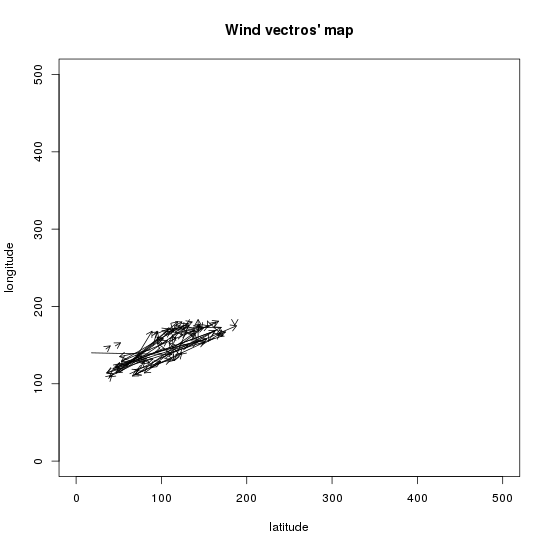

The data file committed next to this chart (first rows):
x1, y1, x2, y2, d, a
186, 177, 186, 176, 1.254, 0.510
38, 107, 42, 111, 5.538, -2.371
18, 140, 112, 138, 94.59, -1.556
35, 145, 40, 149, 6.235, -2.365
46, 149, 52, 153, 6.876, -2.222
162, 178, 164, 180, 3.401, -2.395
141, 171, 145, 175, 5.881, -2.240
72, 113, 141, 168, 88.91, -2.238
147, 150, 169, 165, 26.59, -2.170
154, 181, 172, 162, 25.41, -0.743
68, 118, 111, 131, 45.75, -1.861
94, 156, 102, 159, 9.066, -1.920
118, 172, 125, 174, 7.531, -1.874
92, 164, 96, 167, 5.089, -2.193
122, 163, 125, 164, 3.272, -1.846
108, 167, 114, 168, 5.917, -1.742
67, 128, 89, 168, 45.96, -2.629
67, 128, 131, 150, 67.82, -1.901
112, 138, 95, 153, 23.03, 2.281
169, 165, 175, 167, 6.796, -1.981
42, 111, 82, 133, 46.21, -2.082
63, 113, 73, 118, 11.31, -2.065
120, 139, 109, 153, 17.39, 2.469
103, 146, 36, 114, 74.06, 1.132
172, 162, 36, 114, 143.5, 1.234
111, 131, 114, 130, 2.689, -1.316
141, 168, 167, 181, 28.65, -2.039
101, 152, 95, 160, 10.25, 2.459
101, 152, 107, 156, 6.907, -2.214
102, 159, 47, 114, 71.44, 0.876
95, 165, 108, 171, 15.1, -1.964
114, 168, 118, 172, 6.411, -2.310
90, 149, 95, 168, 19.17, -2.891
125, 164, 130, 166, 5.132, -1.986
131, 150, 142, 154, 12.12, -1.872
93, 126, 99, 129, 6.720, -2.061
114, 130, 113, 163, 32.98, 3.120
127, 145, 163, 169, 43.32, -2.144
175, 167, 166, 162, 9.865, 1.000
47, 114, 108, 170, 82.63, -2.322
104, 163, 110, 168, 7.830, -2.226
73, 118, 71, 117, 1.338, 1.113
109, 153, 117, 160, 10.5, -2.280
130, 166, 150, 173, 21.6, -1.913
142, 154, 153, 158, 11.07, -1.957
82, 133, 43, 119, 41.48, 1.234
51, 115, 119, 180, 93.97, -2.334
51, 115, 126, 171, 94.16, -2.214
99, 129, 80, 114, 24.24, 0.915
98, 133, 188, 175, 98.77, -2.015
133, 183, 126, 171, 13.56, 0.564
113, 163, 120, 166, 6.815, -1.969
111, 178, 114, 167, 11.44, -0.225
110, 168, 115, 171, 6.684, -2.181
71, 117, 170, 173, 113.5, -2.083
163, 169, 155, 155, 16.6, 0.531
150, 173, 155, 175, 5.262, -1.992
153, 158, 93, 141, 62.35, 1.288
126, 171, 132, 176, 7.361, -2.283
126, 171, 142, 156, 22.06, -0.835
... 34 more rows
